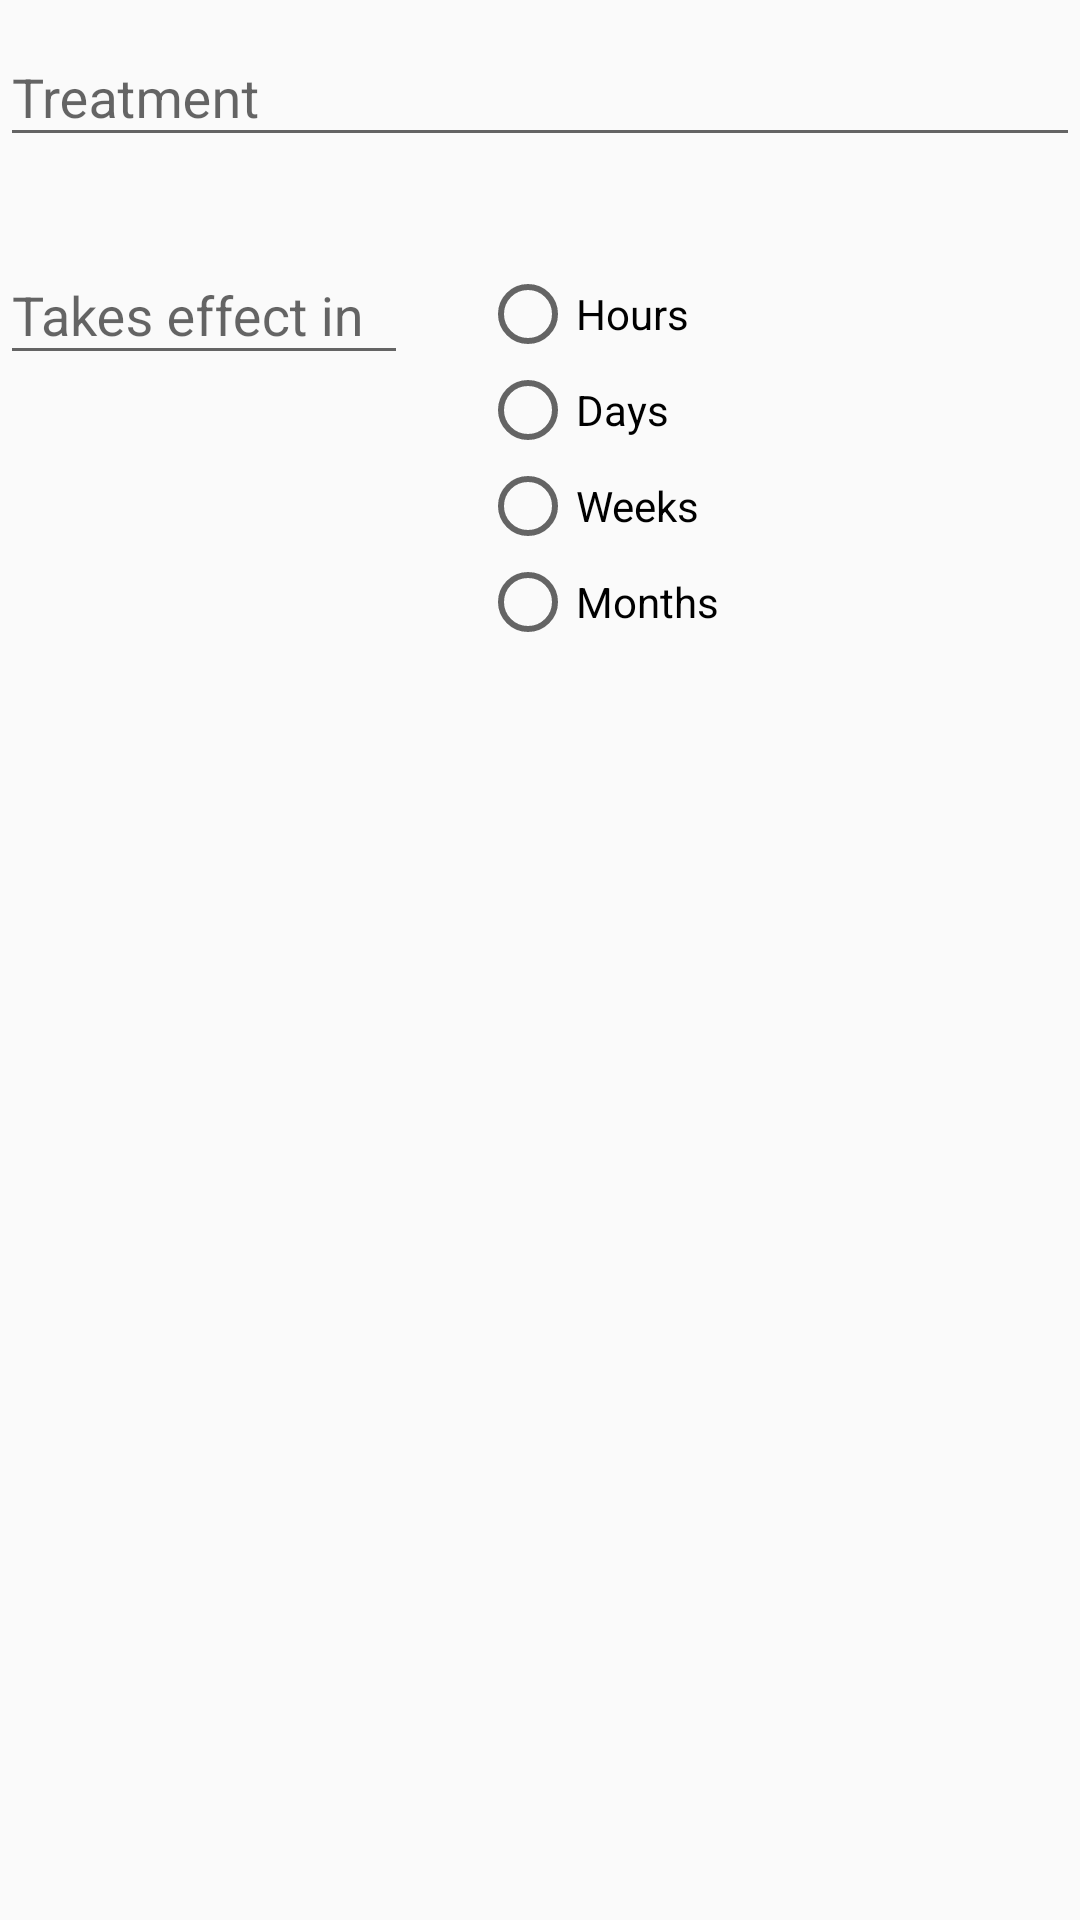

This screen was rendered from an Android layout file. Write that file and the resources it references.
<!-- AndroidManifest.xml: application theme AppTheme -->
<!-- res/layout/add_treatment.xml -->
<?xml version="1.0" encoding="utf-8"?>
<android.support.constraint.ConstraintLayout xmlns:android="http://schemas.android.com/apk/res/android"
    xmlns:app="http://schemas.android.com/apk/res-auto"
    xmlns:tools="http://schemas.android.com/tools"
    android:layout_width="match_parent"
    android:layout_height="wrap_content"
    tools:context=".ui.AddSymptomActivity">

    <android.support.design.widget.TextInputLayout
        android:id="@+id/editCurrentTreatmentNameLayout"
        android:layout_width="match_parent"
        android:layout_height="wrap_content"
        app:errorEnabled="true">

        <android.support.design.widget.TextInputEditText
            android:id="@+id/editCurrentTreatmentName"
            android:layout_width="match_parent"
            android:layout_height="wrap_content"
            android:hint="@string/label_treatment"
            android:inputType="textCapWords" />

    </android.support.design.widget.TextInputLayout>

    <android.support.design.widget.TextInputLayout
        android:id="@+id/editCurrentTimeLayout"
        android:layout_width="0dp"
        android:layout_height="wrap_content"
        android:layout_marginEnd="8dp"
        app:errorEnabled="true"
        app:layout_constraintEnd_toStartOf="@+id/middleGutter"
        app:layout_constraintHorizontal_bias="1.0"
        app:layout_constraintStart_toStartOf="parent"
        app:layout_constraintTop_toBottomOf="@id/editCurrentTreatmentNameLayout">

        <android.support.design.widget.TextInputEditText
            android:id="@+id/editCurrentTime"
            android:layout_width="match_parent"
            android:layout_height="wrap_content"
            android:hint="@string/hint_takes_effect_in"
            android:inputType="number" />

    </android.support.design.widget.TextInputLayout>

    <android.support.constraint.Guideline
        android:id="@+id/middleGutter"
        android:layout_width="wrap_content"
        android:layout_height="wrap_content"
        android:orientation="vertical"
        app:layout_constraintGuide_percent="0.4" />

    <RadioGroup
        android:id="@+id/radioGroupTime"
        android:layout_width="wrap_content"
        android:layout_height="wrap_content"
        android:layout_marginStart="16dp"
        android:layout_marginTop="16dp"
        app:layout_constraintEnd_toEndOf="parent"
        app:layout_constraintHorizontal_bias="0.0"
        app:layout_constraintStart_toStartOf="@+id/middleGutter"
        app:layout_constraintTop_toTopOf="@+id/editCurrentTimeLayout">

        <RadioButton
            android:id="@+id/radioTimeHour"
            android:layout_width="wrap_content"
            android:layout_height="wrap_content"
            android:text="@string/radio_time_hour" />

        <RadioButton
            android:id="@+id/radioTimeDay"
            android:layout_width="wrap_content"
            android:layout_height="wrap_content"
            android:text="@string/radio_time_day" />

        <RadioButton
            android:id="@+id/radioTimeWeek"
            android:layout_width="wrap_content"
            android:layout_height="wrap_content"
            android:text="@string/radio_time_week" />

        <RadioButton
            android:id="@+id/radioTimeMonth"
            android:layout_width="wrap_content"
            android:layout_height="wrap_content"
            android:text="@string/radio_time_month" />
    </RadioGroup>

</android.support.constraint.ConstraintLayout>
<!-- resources referenced by this layout -->
<resources>
  <string name="hint_takes_effect_in">Takes effect in</string>
  <string name="label_treatment">Treatment</string>
  <string name="radio_time_day">Days</string>
  <string name="radio_time_hour">Hours</string>
  <string name="radio_time_month">Months</string>
  <string name="radio_time_week">Weeks</string>
  <style name="AppTheme" parent="Theme.AppCompat.Light.DarkActionBar">
          
          <item name="colorPrimary">@color/colorPrimary</item>
          <item name="colorPrimaryDark">@color/colorPrimaryDark</item>
          <item name="colorAccent">@color/colorAccent</item>
      </style>
  <color name="colorPrimary">#00a6af</color>
  <color name="colorPrimaryDark">#007789</color>
  <color name="colorAccent">#FF791A</color>
</resources>
